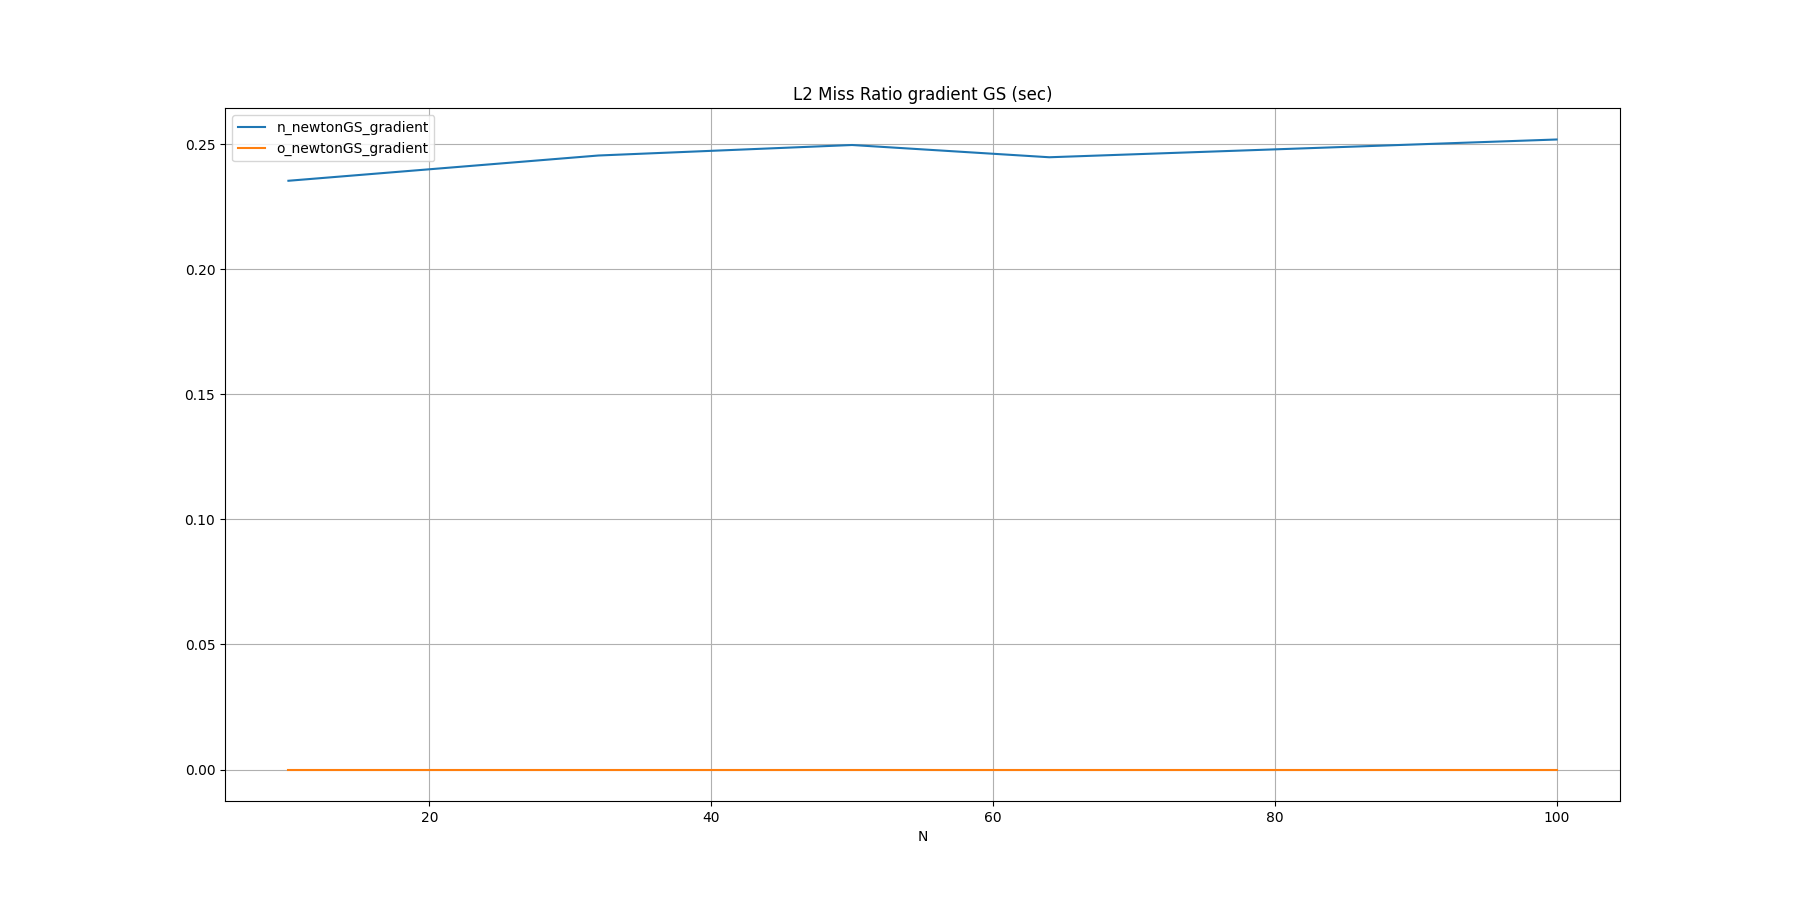

Source data for this figure (header and first rows):
N, n_newtonGS_gradient, o_newtonGS_gradient
10, 0.2354, 
32, 0.2455, 
50, 0.2497, 
64, 0.2448, 
100, 0.2519, 
